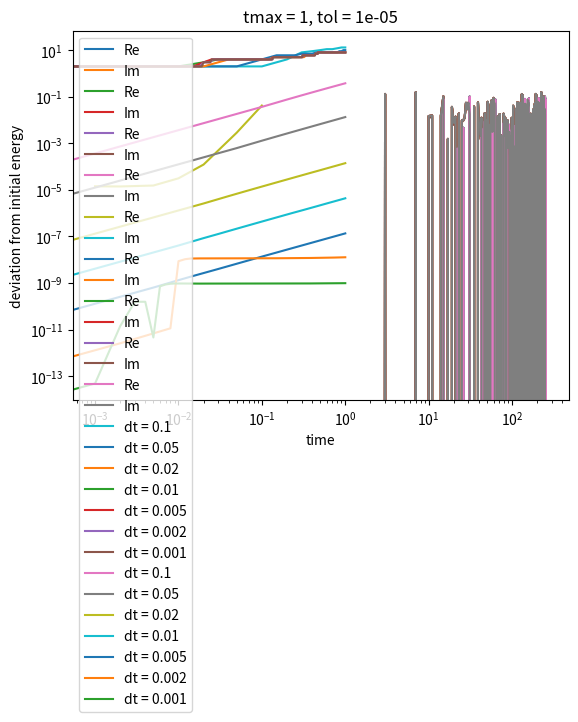

Here is the Python script that generated this plot:
"""
Rank-adaptive integrator for a tree tensor network specialized to a TTNO Hamiltonian and attaching physical legs also to inner nodes

References:
[redacted]
  Rank-adaptive time integration of tree tensor networks
  SIAM J. Numer. Anal. 61, 194-222 (2023)
[redacted]
  Time integration of rank-constrained Tucker tensors
  SIAM J. Numer. Anal. 56, 1273-1290 (2018)
"""

from typing import Sequence
import numpy as np
from scipy.linalg import expm
from scipy import sparse
import matplotlib.pyplot as plt


def single_mode_product(a, t, i: int):
    """
    Compute the i-mode product between the matrix `a` and tensor `t`.
    """
    t = np.tensordot(a, t, axes=(1, i))
    # original i-th dimension is now 0-th dimension; move back to i-th place
    t = np.transpose(t, list(range(1, i + 1)) + [0] + list(range(i + 1, t.ndim)))
    return t


def multi_mode_product(u_list, c):
    """
    Compute the multi-mode product between the matrices `u_list` and the core tensor `c`.
    """
    assert len(u_list) == c.ndim
    t = c
    for i in range(c.ndim):
        t = single_mode_product(u_list[i], t, i)
    return t


def is_isometry(a, tol: float = 1e-10):
    """
    Whether the matrix `a` is an isometry.
    """
    a = np.asarray(a)
    assert a.ndim == 2
    return np.allclose(a.conj().T @ a, np.identity(a.shape[1]), rtol=tol, atol=tol)


def retained_singular_values(s, tol: float, additional: bool = False):
    """
    Number of retained singular values based on given tolerance.
    """
    sq_sum = 0
    r1 = len(s)
    for i in reversed(range(len(s))):
        sq_sum += s[i]**2
        if np.sqrt(sq_sum) > tol:
            break
        r1 = i
    if additional:
        # keep one additional singular value
        r1 = min(r1 + 1, len(s))
    return r1


def higher_order_svd(t, tol: float, max_ranks=None):
    """
    Compute the higher-order singular value decomposition (Tucker format approximation) of `t`.
    """
    assert (not max_ranks) or (t.ndim == len(max_ranks))
    u_list = []
    s_list = []
    for i in range(t.ndim):
        a = matricize(t, i)
        u, sigma, _ = np.linalg.svd(a, full_matrices=False)
        chi = retained_singular_values(sigma, tol)
        if max_ranks:
            # truncate in case max_ranks[i] < chi
            chi = min(chi, max_ranks[i])
        u_list.append(u[:, :chi])
        s_list.append(sigma)
    # form the core tensor by applying Ui^\dagger to the i-th dimension
    c = multi_mode_product([u.conj().T for u in u_list], t)
    return u_list, c, s_list


class TreeNode:
    """
    Tree node, containing a physical axis also in inner connecting tensors.

    Convention for axis ordering:
      1. axes connecting to children
      2. physical axis or axes
      3. parent axis
    """
    def __init__(self, conn, children: Sequence):
        self.conn = np.asarray(conn)
        assert self.conn.ndim >= 2
        self.children = list(children)

    @property
    def is_leaf(self) -> bool:
        """
        Whether the node is a leaf.
        """
        return not self.children

    def orthonormalize(self):
        """
        Orthonormalize the tree in-place.
        """
        for i, c in enumerate(self.children):
            r = c.orthonormalize()
            self.conn = single_mode_product(r, self.conn, i)
        tmat = self.conn.reshape((-1, self.conn.shape[-1]))
        if is_isometry(tmat):
            return np.identity(tmat.shape[1])
        q, r = np.linalg.qr(tmat, mode="reduced")
        self.conn = q.reshape(self.conn.shape[:-1] + (q.shape[1],))
        return r

    def to_full_tensor(self):
        """
        Convert the tree with root 'self' to a full tensor,
        with leading dimensions the physical dimensions and the last dimension the rank.
        """
        if self.is_leaf:
            return self.conn
        t = self.conn
        phys_dims = []
        for i, c in enumerate(self.children):
            ct = c.to_full_tensor()
            # record physical dimensions
            phys_dims = phys_dims + list(ct.shape[:-1])
            t = single_mode_product(ct.reshape(-1, ct.shape[-1]), t, i)
        # local physical dimension
        phys_dims = phys_dims + list(self.conn.shape[len(self.children):-1])
        return t.reshape(phys_dims + [t.shape[-1]])


def tree_vdot(chi: TreeNode, psi: TreeNode):
    """
    Compute the logical inner product `<chi | psi>` of two trees with the same topology.
    """
    assert len(chi.children) == len(psi.children)
    t = psi.conn
    for i in range(len(psi.children)):
        r = tree_vdot(chi.children[i], psi.children[i])
        t = single_mode_product(r, t, i)
    t = chi.conn.reshape((-1, chi.conn.shape[-1])).conj().T @ t.reshape((-1, t.shape[-1]))
    return t


def apply_local_operator(op, psi):
    """
    Apply a local operator represented as a connecting tensor
    by contracting its physical input axis with the physical state axis
    and taking Kronecker products of virtual bond dimensions.
    """
    # operator has a physical input and output axis
    assert op.ndim == psi.ndim + 1
    nc = psi.ndim - 2  # without physical axis and parent bond
    # contract physical axes of 'op' and 'psi' and take the Kronecker product of virtual bonds
    idx_op  = tuple(range(0, 2*nc, 2)) + (2*nc, 2*nc + 1, 2*nc + 2)
    idx_psi = tuple(range(1, 2*nc, 2)) + (2*nc + 1,       2*nc + 3)
    idx_t   = tuple(range(2*nc))       + (2*nc, 2*nc + 2, 2*nc + 3)
    t = np.einsum(op, idx_op, psi, idx_psi, idx_t, optimize=True)
    assert t.ndim == 2*nc + 3
    # flatten respective virtual bonds
    t = t.reshape(tuple(t.shape[2*i] * t.shape[2*i+1] for i in range(nc)) + (t.shape[2*nc], t.shape[2*nc+1]*t.shape[2*nc+2]))
    return t


def local_operator_averages(conn_chi, conn_op, conn_psi, avg_children: list):
    """
    Evaluate the local operator average `<chi | op | psi>`
    given the averages of the connected child nodes.
    """
    t = apply_local_operator(conn_op, conn_psi)
    for i in range(len(avg_children)):
        ac = avg_children[i]
        t = single_mode_product(ac.reshape((ac.shape[0], -1)), t, i)
    t = conn_chi.reshape((-1, conn_chi.shape[-1])).conj().T @ t.reshape((-1, t.shape[-1]))
    t = t.reshape((conn_chi.shape[-1], conn_op.shape[-1], conn_psi.shape[-1]))
    return t


def tree_operator_averages(chi: TreeNode, op: TreeNode, psi: TreeNode):
    """
    Compute the operator averages `<chi | op | psi>` on all subtrees,
    representing the result in a tree of the same topology.
    """
    if op.is_leaf:
        assert chi.is_leaf
        assert psi.is_leaf
        assert  op.conn.ndim == 3
        assert chi.conn.ndim == 2
        assert psi.conn.ndim == 2
        return TreeNode(np.einsum(chi.conn.conj(), (3, 0), op.conn, (3, 4, 1), psi.conn, (4, 2), (0, 1, 2)), [])
    # contract physical dimensions and interleave remaining dimensions
    assert len(chi.children) == len(op.children) and len(psi.children) == len(op.children)
    nc = len(chi.children)
    avg_children = []
    for i in range(nc):
        avg_children.append(tree_operator_averages(chi.children[i], op.children[i], psi.children[i]))
    avg_conn = local_operator_averages(chi.conn, op.conn, psi.conn, [ac.conn for ac in avg_children])
    return TreeNode(avg_conn, avg_children)


def flatten_local_dimensions(local_dims) -> tuple:
    """
    Flatten a nested tuple of local dimensions.
    """
    if isinstance(local_dims, int):
        return (local_dims,)
    return sum([flatten_local_dimensions(ld) for ld in local_dims], ())


def multiply_local_dimensions(local_dims: tuple) -> int:
    """
    Compute the overall product of local dimensions.
    """
    return np.prod(flatten_local_dimensions(local_dims), dtype=int)


def square_local_dimensions(local_dims: tuple) -> tuple:
    """
    Return a new tuple of nested local dimensions with entrywise squared dimensions.
    """
    if isinstance(local_dims, int):
        return local_dims**2
    return tuple(square_local_dimensions(ld) for ld in local_dims)


def tree_from_state(state, local_dims, tol: float):
    """
    Construct a tree approximating a given state,
    with `local_dims` a recursively nested tuple of the form
    (dims_subtree_0, ..., dims_subtree_{n-1}, dim_current_node).
    """
    state = np.asarray(state)
    assert state.ndim == 2
    if len(local_dims) == 1:
        assert state.shape[0] == local_dims[0]
        return TreeNode(state, [])
    child_dims = tuple([multiply_local_dimensions(ld) for ld in local_dims[:-1]])
    u_list, c, _ = higher_order_svd(state.reshape(child_dims + (local_dims[-1], state.shape[1])), tol)
    # re-absorb unitaries for physical axis and parent bond
    c = single_mode_product(u_list[-1], c, c.ndim - 1)
    c = single_mode_product(u_list[-2], c, c.ndim - 2)
    # recursive function call on subtrees
    return TreeNode(c, [tree_from_state(u_list[i], local_dims[i], tol) for i in range(len(local_dims) - 1)])


def interleave_local_operator_axes(op, local_dims):
    """
    Interleave the local output and input axes of a linear operator.
    """
    op = np.asarray(op)
    local_dims = flatten_local_dimensions(local_dims)
    assert op.ndim == 2
    assert op.shape == 2 * (np.prod(local_dims, dtype=int),)
    nsites = len(local_dims)
    perm = sum(zip(range(nsites), range(nsites, 2*nsites)), ())
    return op.reshape(local_dims + local_dims).transpose(perm)


def separate_local_operator_axes(op):
    """
    Separate the local output and input axes of a linear operator,
    returning its matrix representation.
    """
    op = np.asarray(op)
    nsites = op.ndim // 2
    assert op.shape[::2] == op.shape[1::2]
    local_dims = op.shape[::2]
    perm = list(range(0, 2*nsites, 2)) + list(range(1, 2*nsites, 2))
    return op.transpose(perm).reshape(2 * (np.prod(local_dims, dtype=int),))


def reshape_nodes_as_operators(node: TreeNode):
    """
    Reshape the tensors of a tree to physical dimensions of the form `(d, d)`.
    """
    d = int(np.sqrt(node.conn.shape[-2]))
    assert node.conn.shape[-2] == d**2
    if node.is_leaf:
        return TreeNode(node.conn.reshape((d, d, node.conn.shape[-1])), [])
    return TreeNode(node.conn.reshape(node.conn.shape[:-2] + (d, d, node.conn.shape[-1])),
                    [reshape_nodes_as_operators(c) for c in node.children])


def tree_from_operator(op, local_dims, tol: float):
    """
    Construct a binary tree approximating a given linear operator,
    with `local_dims` a recursively nested tuple of the form
    (dims_subtree_0, ..., dims_subtree_{n-1}, dim_current_node).
    """
    op_interleaved = interleave_local_operator_axes(op, flatten_local_dimensions(local_dims))
    tree = tree_from_state(op_interleaved.reshape((-1, 1)), square_local_dimensions(local_dims), tol)
    return reshape_nodes_as_operators(tree)


def rk4(f, y, h: float):
    """
    Runge–Kutta method of order 4.
    """
    k1 = h*f(y)
    k2 = h*f(y + 0.5*k1)
    k3 = h*f(y + 0.5*k2)
    k4 = h*f(y + k3)
    return y + (k1 + 2*k2 + 2*k3 + k4) / 6


def matricize(a, i: int):
    """
    Compute the matricization of a tensor along the i-th axis.
    """
    s = (int(np.prod(a.shape[:i])), a.shape[i], int(np.prod(a.shape[i+1:])))
    a = a.reshape(s)
    a = a.transpose((1, 0, 2)).reshape((s[1], s[0]*s[2]))
    return a


def tensorize(a, shape, i: int):
    """
    Tensorize a matrix, undoing the matricization along the i-th axis.
    """
    s = (shape[i], int(np.prod(shape[:i])), int(np.prod(shape[i+1:])))
    return a.reshape(s).transpose((1, 0, 2)).reshape(shape)


def flow_update_basis(state: TreeNode, hamiltonian: TreeNode, avg: TreeNode, env_root, s0, dt: float):
    """
    Update and augment the basis matrix of the i-th subtree
    for a Schrödinger differential equation with Hamiltonian given as TTNO.

    TTNO-adapted Algorithm 5 in "Rank-adaptive time integration of tree tensor networks".
    """
    y = TreeNode(state.conn @ s0, state.children)
    if state.is_leaf:
        # right-hand side of the ordinary differential equation for the basis update
        f = lambda y: -1j * np.einsum(env_root, (1, 2, 3), hamiltonian.conn, (0, 4, 2), y, (4, 3), (0, 1))
        k1 = rk4(f, y.conn, dt)
        u_hat, _ = np.linalg.qr(np.concatenate((k1, state.conn), axis=1), mode="reduced")
        m_hat = u_hat.conj().T @ state.conn
        avg_hat = np.einsum(u_hat.conj(), (3, 0), hamiltonian.conn, (3, 4, 1), u_hat, (4, 2), (0, 1, 2))
        return TreeNode(u_hat, []), m_hat, TreeNode(avg_hat, [])
    else:
        y1, c0_hat, m_hat_children, avg_hat_children = time_step_subtree(y, hamiltonian, avg, env_root, dt)
        q_hat, _ = np.linalg.qr(np.concatenate((
            matricize(y1.conn, y1.conn.ndim - 1).T,
            matricize(c0_hat, c0_hat.ndim - 1).T), axis=1), mode="reduced")
        y1.conn = tensorize(q_hat.T, y1.conn.shape[:-1] + (q_hat.shape[1],), y1.conn.ndim - 1)
        # inner product between new augmented (orthonormal) state and input state
        assert len(y1.children) == len(state.children)
        assert len(y1.children) == len(m_hat_children)
        m_hat = state.conn
        for i in range(len(y1.children)):
            m_hat = single_mode_product(m_hat_children[i], m_hat, i)
        m_hat = y1.conn.reshape((-1, y1.conn.shape[-1])).conj().T @ m_hat.reshape((-1, m_hat.shape[-1]))
        # compute new averages (expectation values)
        assert len(avg_hat_children) == len(hamiltonian.children)
        avg_hat = local_operator_averages(y1.conn, hamiltonian.conn, y1.conn, [ac.conn for ac in avg_hat_children])
        return y1, m_hat, TreeNode(avg_hat, avg_hat_children)


def flow_update_connecting_tensor(c0_hat, avg_hat_children: Sequence[TreeNode], hamiltonian: TreeNode, env_root, dt: float):
    """
    Update the (already augmented) connecting tensor of a tree node
    for a Schrödinger differential equation with Hamiltonian given as TTNO.

    TTNO-adapted Algorithm 6 in "Rank-adaptive time integration of tree tensor networks".
    """
    # cannot be an empty list
    assert avg_hat_children
    assert len(hamiltonian.children) == len(avg_hat_children)
    def f(c):
        t = apply_local_operator(hamiltonian.conn, c)
        for i in range(len(hamiltonian.children)):
            ac = avg_hat_children[i].conn
            t = single_mode_product(ac.reshape((ac.shape[0], -1)), t, i)
        t = single_mode_product(env_root.reshape((env_root.shape[0], -1)), t, t.ndim - 1)
        return -1j * t
    # perform time evolution
    c1_hat = rk4(f, c0_hat, dt)
    return c1_hat


def compute_child_environment(state: TreeNode, hamiltonian: TreeNode, avg_children: Sequence[TreeNode], env_root, i: int):
    """
    Compute the environment tensor for the i-th child node
    after gauge-transforming the root node into an isometry towards the child.
    """
    q0, s0 = np.linalg.qr(matricize(state.conn, i).T)
    s0 = s0.T
    q0ten = tensorize(q0.T, state.conn.shape, i)
    # project onto the orthonormalized tree without the current subtree
    env = apply_local_operator(hamiltonian.conn, q0ten)
    for j in range(len(state.children)):
        if j == i:
            continue
        ac = avg_children[j].conn
        env = single_mode_product(ac.reshape((ac.shape[0], -1)), env, j)
    # upstream axis
    env = single_mode_product(env_root.reshape((env_root.shape[0], -1)), env, env.ndim - 1)
    # isolate the i-th virtual bond and contract all other axes
    env = q0.conj().T @ matricize(env, i).T
    env = env.reshape((state.conn.shape[i], hamiltonian.conn.shape[i], state.conn.shape[i]))

    return env, s0


def time_step_subtree(state: TreeNode, hamiltonian: TreeNode, avg_tree: TreeNode, env_root, dt: float):
    """
    Perform a recursive rank-augmenting TTN integration step on a (sub-)tree
    for a Schrödinger differential equation with Hamiltonian given as TTNO.

    TTNO-adapted Algorithm 4 in "Rank-adaptive time integration of tree tensor networks".
    """
    assert not state.is_leaf
    children_hat_list = []
    m_hat_children = []
    a_hat_children = []
    for i in range(len(state.children)):
        env, s0 = compute_child_environment(state, hamiltonian, avg_tree.children, env_root, i)
        c_hat, m_hat, a_hat = flow_update_basis(state.children[i], hamiltonian.children[i], avg_tree.children[i], env, s0, dt)
        children_hat_list.append(c_hat)
        m_hat_children.append(m_hat)
        a_hat_children.append(a_hat)
    # augment the initial connecting tensor
    c0_hat = multi_mode_product(m_hat_children + [np.identity(state.conn.shape[-2]), np.identity(state.conn.shape[-1])], state.conn)
    c1_hat = flow_update_connecting_tensor(c0_hat, a_hat_children, hamiltonian, env_root, dt)
    return TreeNode(c1_hat, children_hat_list), c0_hat, m_hat_children, a_hat_children


def tree_time_step(state: TreeNode, hamiltonian: TreeNode, dt: float, tol_trunc: float):
    """
    Perform a rank-augmenting TTN integration step
    for a Schrödinger differential equation with Hamiltonian given as TTNO.
    """
    # should be the actual roots of the trees
    assert state.conn.shape[-1] == 1
    assert hamiltonian.conn.shape[-1] == 1
    avg_tree = tree_operator_averages(state, hamiltonian, state)
    state, _, _, _ = time_step_subtree(state, hamiltonian, avg_tree, np.ones((1, 1, 1)), dt)
    state = truncate_tree(state, tol_trunc, additional=True)
    return state


def truncate_tree(node: TreeNode, tol: float, max_rank: int = None, additional: bool = False):
    """
    Perform a rank truncation of a tree from root to leaves.
    """
    if node.is_leaf:
        return node
    u_list = []
    children_trunc = []
    for i in range(len(node.children)):
        u, sigma, _ = np.linalg.svd(matricize(node.conn, i), full_matrices=False)
        chi = retained_singular_values(sigma, tol, additional)
        if max_rank:
            # truncate in case max_rank < chi
            chi = min(chi, max_rank)
        u = u[:, :chi]
        u_list.append(u)
        cit = single_mode_product(u.T, node.children[i].conn, node.children[i].conn.ndim - 1)
        # recursion to children
        children_trunc.append(truncate_tree(TreeNode(cit, node.children[i].children), tol, max_rank, additional))
    # form the truncated core tensor
    c = node.conn
    for i in range(len(node.children)):
        # apply Ui^\dagger to the i-th dimension
        c = single_mode_product(u_list[i].conj().T, c, i)
    return TreeNode(c, children_trunc)


def construct_ising_1d_hamiltonian(nsites: int, J: float, h: float, g: float):
    """
    Construct the Ising Hamiltonian `sum J Z Z + h Z + g X`
    on a one-dimensional lattice as sparse matrix.
    """
    # Pauli-X and Z matrices
    sigma_x = sparse.csr_matrix([[0., 1.], [1.,  0.]])
    sigma_z = sparse.csr_matrix([[1., 0.], [0., -1.]])
    H = sparse.csr_matrix((2**nsites, 2**nsites), dtype=float)
    # interaction terms
    hint = sparse.kron(sigma_z, sigma_z)
    for j in range(nsites - 1):
        H += J * sparse.kron(sparse.identity(2**j),
                  sparse.kron(hint,
                              sparse.identity(2**(nsites-j-2))))
    # external field
    for j in range(nsites):
        H += sparse.kron(sparse.identity(2**j),
              sparse.kron(h*sigma_z + g*sigma_x,
                          sparse.identity(2**(nsites-j-1))))
    return H


def crandn(size=None, rng: np.random.Generator=None):
    """
    Draw random samples from the standard complex normal (Gaussian) distribution.
    """
    if rng is None:
        rng = np.random.default_rng()
    # 1/sqrt(2) is a normalization factor
    return (rng.normal(size=size) + 1j*rng.normal(size=size)) / np.sqrt(2)


def main1():

    # tree overlap and normalization

    # random number generator
    rng = np.random.default_rng(410)

    # create a tree with random tensor entries
    t0 = TreeNode(0.5 * crandn((2, 3), rng), [])
    t1 = TreeNode(0.5 * crandn((3, 3), rng), [])
    t2 = TreeNode(0.5 * crandn((2, 2), rng), [])
    t3 = TreeNode(0.5 * crandn((2, 4), rng), [])
    t4 = TreeNode(0.5 * crandn((6, 2), rng), [])
    t5 = TreeNode(0.5 * crandn((3, 3, 2, 7), rng), [t0, t1])
    t6 = TreeNode(0.5 * crandn((2, 4, 3, 5), rng), [t2, t3])
    t7 = TreeNode(0.5 * crandn((7, 5, 2, 4, 5), rng), [t5, t6, t4])

    t_tensor = t7.to_full_tensor()
    print("t_tensor.ndim:", t_tensor.ndim)
    print("t_tensor.shape:", t_tensor.shape)
    print("t_tensor.size:", t_tensor.size)
    print("np.linalg.norm(t_tensor):", np.linalg.norm(t_tensor))
    print("t_tensor[0, 0, 0, 0, 0, 0, 0, 0, 0]:", t_tensor[0, 0, 0, 0, 0, 0, 0, 0, 0])

    # create another tree with random tensor entries
    s0 = TreeNode(0.5 * crandn((2, 2), rng), [])
    s1 = TreeNode(0.5 * crandn((3, 3), rng), [])
    s2 = TreeNode(0.5 * crandn((2, 2), rng), [])
    s3 = TreeNode(0.5 * crandn((2, 4), rng), [])
    s4 = TreeNode(0.5 * crandn((6, 3), rng), [])
    s5 = TreeNode(0.5 * crandn((2, 3, 2, 7), rng), [s0, s1])
    s6 = TreeNode(0.5 * crandn((2, 4, 3, 5), rng), [s2, s3])
    s7 = TreeNode(0.5 * crandn((7, 5, 3, 4, 5), rng), [s5, s6, s4])

    s_tensor = s7.to_full_tensor()
    print("s_tensor.ndim:", s_tensor.ndim)

    overlap = tree_vdot(t7, s7)
    print("overlap.shape:", overlap.shape)
    overlap_ref = t_tensor.reshape((-1, t_tensor.shape[-1])).conj().T @ s_tensor.reshape((-1, s_tensor.shape[-1]))
    err_overlap = np.linalg.norm(overlap - overlap_ref)
    print("err_overlap:", err_overlap)

    r = t7.orthonormalize()
    print("r.shape:", r.shape)
    print("t7.conn.shape:", t7.conn.shape)

    t_tensor_normalized = t7.to_full_tensor()
    print("np.linalg.norm(t_tensor_normalized):", np.linalg.norm(t_tensor_normalized))
    print(f"np.linalg.norm(t_tensor_normalized) - sqrt({t7.conn.shape[-1]}):", np.linalg.norm(t_tensor_normalized) - np.sqrt(t7.conn.shape[-1]))
    err_norm = np.linalg.norm(t_tensor - single_mode_product(r.T, t_tensor_normalized, t_tensor_normalized.ndim - 1))
    print("err_norm:", err_norm)

    # should be identity after orthonormalization
    d = tree_vdot(t7, t7)
    err_id = np.linalg.norm(d - np.identity(t7.conn.shape[-1]))
    print("err_id:", err_id)

    t_trunc = truncate_tree(t7, 0.2, additional=False)
    print("t_trunc.conn.shape:", t_trunc.conn.shape)
    err_trunc = np.linalg.norm(t_trunc.to_full_tensor() - t_tensor_normalized)
    print("err_trunc:", err_trunc)


def main2():

    # test tree generation from a state

    # random number generator
    rng = np.random.default_rng(126)

    local_dims = ((1,), ((4,), (6,), 5), ((3,), 7), 2)
    print("multiply_local_dimensions(local_dims):", multiply_local_dimensions(local_dims))

    state = 0.01 * crandn((multiply_local_dimensions(local_dims), 3), rng)
    print("np.linalg.norm(state):", np.linalg.norm(state))
    t = tree_from_state(state, local_dims, 1e-8)
    print("t.conn.shape:", t.conn.shape)

    t_tensor = t.to_full_tensor()
    print("t_tensor.shape:", t_tensor.shape)
    err = np.linalg.norm(state.reshape(t_tensor.shape) - t_tensor)
    print("err:", err)


def main3():

    # internal virtual bond dimensions should be 1 for a product state

    d = 2
    nsites = 7

    local_dims = ((d,), ((d,), (d,), d), ((d,), d), d)
    print("multiply_local_dimensions(local_dims):", multiply_local_dimensions(local_dims))
    print("d**nsites:", d**nsites)

    # product state
    local_state = np.array([0.5, 0.5j*np.sqrt(3)])
    state = np.array([1.])
    for _ in range(nsites):
        state = np.kron(state, local_state)
    print("state.shape:", state.shape)
    print("np.linalg.norm(state):", np.linalg.norm(state))

    t = tree_from_state(state.reshape((-1, 1)), local_dims, 1e-8)
    print("t.conn.shape:", t.conn.shape)
    print("t.children[1].conn.shape:", t.children[1].conn.shape)

    t_tensor = t.to_full_tensor()
    print("t_tensor.shape:", t_tensor.shape)
    err = np.linalg.norm(state.reshape(t_tensor.shape) - t_tensor)
    print("err:", err)


def main4():

    # operator averages

    # random number generator
    rng = np.random.default_rng(452)

    local_dims = (((3,), (5,), 2), (1,), ((3,), 7), 2)
    d_full = multiply_local_dimensions(local_dims)
    print("d_full:", d_full)

    op = 0.25 * crandn(2 * (d_full,), rng)

    op_interleaved = interleave_local_operator_axes(op, local_dims)
    print("op_interleaved.shape:", op_interleaved.shape)

    op2 = separate_local_operator_axes(op_interleaved)
    err_interleave = np.linalg.norm(op2 - op)
    print("err_interleave:", err_interleave)

    op_tree = tree_from_operator(op, local_dims, tol=1e-8)
    op_tensor = op_tree.to_full_tensor()
    print("op_tensor.shape:", op_tensor.shape)
    print("op_tree.conn.shape:", op_tree.conn.shape)
    err_op = np.linalg.norm(op_interleaved - op_tensor.reshape(op_interleaved.shape))
    print("err_op:", err_op)

    psi = 0.25 * crandn(d_full, rng)
    print("np.linalg.norm(psi):", np.linalg.norm(psi))
    psi_tree = tree_from_state(psi.reshape((-1, 1)), local_dims, tol=1e-8)
    err_state = np.linalg.norm(psi_tree.to_full_tensor().reshape(-1) - psi)
    print("err_state:", err_state)

    chi = 0.25 * crandn(d_full, rng)
    chi_tree = tree_from_state(chi.reshape((-1, 1)), local_dims, tol=1e-8)

    avg = tree_operator_averages(chi_tree, op_tree, psi_tree)
    print("avg.conn:", avg.conn)
    print("avg.conn.shape:", avg.conn.shape)
    print("avg.children[0].conn.shape:", avg.children[0].conn.shape)

    avg_ref = np.vdot(chi, op @ psi)
    print("avg_ref:", avg_ref)
    err_avg = abs(avg.conn[0, 0, 0] - avg_ref)
    print("err_avg:", err_avg)


def main5():

    # overall integration demo

    d = 2
    nsites = 8
    local_dims = (((d,), ((d,), d), d), ((d,), (d,), (d,), 1), d)
    d_full = multiply_local_dimensions(local_dims)
    print("d_full:", d_full)

    y_init_vec_constr = np.zeros(d**nsites, dtype=complex)
    y_init_vec_constr[0] = 1
    y_init = tree_from_state(y_init_vec_constr.reshape((-1, 1)), local_dims, 1e-8)
    print("y_init.conn.shape:", y_init.conn.shape)
    y_init_tensor = y_init.to_full_tensor()
    print("y_init_tensor.shape:", y_init_tensor.shape)
    y_init_vec = y_init_tensor.reshape(-1)
    print("np.linalg.norm(y_init_vec):", np.linalg.norm(y_init_vec))
    err_init = np.linalg.norm(y_init_vec - y_init_vec_constr)
    print("err_init:", err_init)

    # visualize initial state
    plt.plot(y_init_vec.real, label="Re")
    plt.plot(y_init_vec.imag, label="Im")
    plt.xlabel("i")
    plt.ylabel("y[i]")
    plt.title("initial state")
    plt.legend()
    plt.show()

    hamiltonian_matrix = construct_ising_1d_hamiltonian(nsites, 1., 0., 1.).todense()
    print("hamiltonian_matrix.shape:", hamiltonian_matrix.shape)
    hamiltonian = tree_from_operator(hamiltonian_matrix, local_dims, tol=1e-8)
    print("hamiltonian.conn.shape:", hamiltonian.conn.shape)
    # restore from tree and compare with original matrix
    hamiltonian_tensor = hamiltonian.to_full_tensor().reshape((2*nsites) * (d,))
    err_h = np.linalg.norm(hamiltonian_matrix - separate_local_operator_axes(hamiltonian_tensor))
    print("err_h:", err_h)

    avg_init = tree_operator_averages(y_init, hamiltonian, y_init)
    en_init = avg_init.conn[0, 0, 0].real
    print("en_init:", en_init)

    # dt = 0.1
    # time_step_subtree(y_init, hamiltonian, avg_init, np.array([[[1.]]]), dt)

    # overall simulation time
    tmax = 1

    # truncation tolerance
    tol = 1e-5

    # reference solution
    y_ref = expm(-1j * tmax * hamiltonian_matrix) @ y_init_vec
    plt.plot(y_ref.real, label="Re")
    plt.plot(y_ref.imag, label="Im")
    plt.xlabel("i")
    plt.ylabel("y[i]")
    plt.title(f"reference time-evolved state at t = {tmax}")
    plt.legend()
    plt.show()

    nsteps_list = np.array([10, 20, 50, 100, 200, 500, 1000])
    err_list = np.zeros(len(nsteps_list))
    ranks_list = []
    ediff_list = []
    for i, nsteps in enumerate(nsteps_list):
        print(32 * '_')
        print("nsteps:", nsteps)
        y = y_init
        print("initial y.conn.shape:", y.conn.shape)
        ranks = [max(y.conn.shape)]
        ediff = [0]
        for _ in range(nsteps):
            y = tree_time_step(y, hamiltonian, tmax/nsteps, tol)
            ranks.append(max(y.conn.shape))
            avg_tree = tree_operator_averages(y, hamiltonian, y)
            ediff.append(abs(avg_tree.conn[0, 0, 0].real - en_init))
        print("final y.conn.shape:", y.conn.shape)
        ranks_list.append(ranks)
        ediff_list.append(ediff)
        err_list[i] = np.linalg.norm(y.to_full_tensor().reshape(-1) - y_ref)
        # visualize solution
        y1_vec =  y.to_full_tensor().reshape(-1)
        plt.plot(y1_vec.real, label="Re")
        plt.plot(y1_vec.imag, label="Im")
        plt.xlabel("i")
        plt.ylabel("y[i]")
        plt.title(f"rank adaptive solution at t = {tmax}, time step dt = {tmax/nsteps}")
        plt.legend()
        plt.show()
    print("tmax/nsteps_list:", tmax/nsteps_list)
    print("err_list:", err_list)

    # visualize approximation error in dependence of the time step
    plt.loglog(tmax/nsteps_list, err_list)
    plt.xlabel(r"$\Delta t$")
    plt.ylabel("error")
    plt.title(f"tmax = {tmax}, tol = {tol}")
    plt.savefig("time_integration_tree3_error.pdf")
    plt.show()

    # visualize time-dependent ranks
    for i, nsteps in enumerate(nsteps_list):
        plt.plot(np.linspace(0, tmax, nsteps + 1, endpoint=True), ranks_list[i], label=f"dt = {tmax/nsteps}")
    plt.title(f"tmax = {tmax}, tol = {tol}")
    plt.xlabel("time")
    plt.ylabel("rank")
    plt.legend()
    plt.savefig("time_integration_tree3_ranks.pdf")
    plt.show()

    # visualize time-dependent energy differences
    for i, nsteps in enumerate(nsteps_list):
        plt.semilogy(np.linspace(0, tmax, nsteps + 1, endpoint=True), ediff_list[i], label=f"dt = {tmax/nsteps}")
    plt.title(f"tmax = {tmax}, tol = {tol}")
    plt.xlabel("time")
    plt.ylabel("deviation from initial energy")
    plt.legend()
    plt.savefig("time_integration_tree3_energy.pdf")
    plt.show()


if __name__ == "__main__":
    main5()
